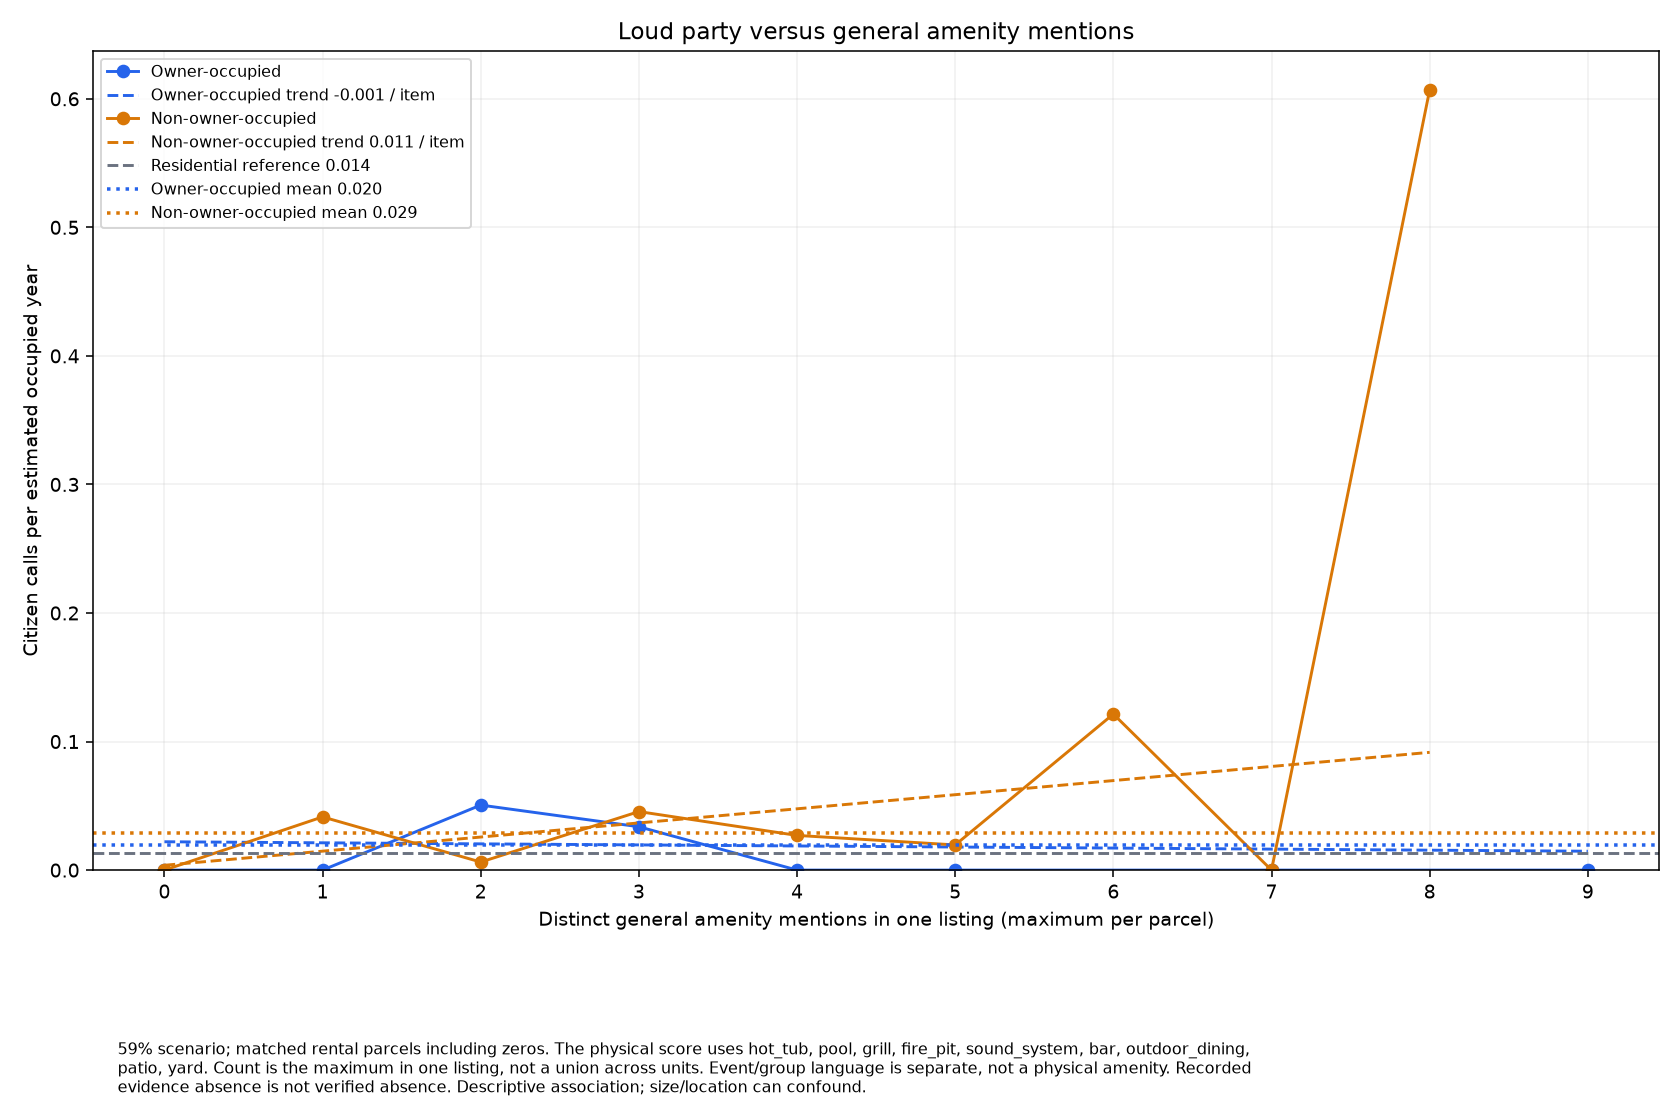

Data behind this chart, as committed beside it:
permit_type, count, parcels, rate
owner, 0, 7, 0.0
owner, 1, 9, 0.0
owner, 2, 12, 0.05058
owner, 3, 18, 0.03372
owner, 4, 8, 0.0
owner, 5, 5, 0.0
owner, 7, 1, 0.0
owner, 9, 1, 0.0
non_owner, 0, 66, 0.0
non_owner, 1, 88, 0.04138
non_owner, 2, 97, 0.006257
non_owner, 3, 80, 0.04552
non_owner, 4, 45, 0.02697
non_owner, 5, 31, 0.01958
non_owner, 6, 10, 0.1214
non_owner, 7, 4, 0.0
non_owner, 8, 2, 0.6069
